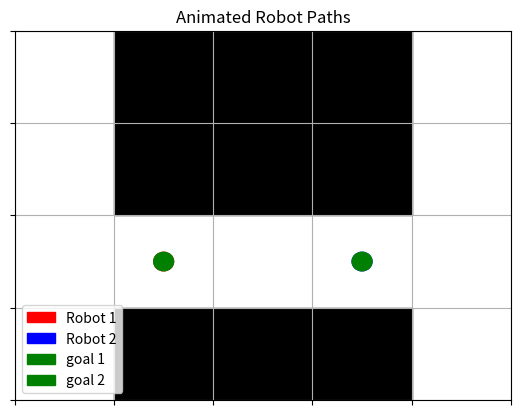

Here is the Python script that generated this plot:
import heapq
import matplotlib.pyplot as plt
import matplotlib.patches as patches

# ---------- A* JOINT PLANNER ----------
def is_valid(pos, grid, other_pos, old_pos):
    rows, cols = len(grid), len(grid[0])
    x, y = pos
    return (0 <= x < rows and 0 <= y < cols and 
            grid[x][y] == 0 and pos != other_pos)

def heuristic(pos1, pos2, goal1, goal2):
    return abs(pos1[0]-goal1[0]) + abs(pos1[1]-goal1[1]) + \
           abs(pos2[0]-goal2[0]) + abs(pos2[1]-goal2[1])

def joint_astar(grid, start1, goal1, start2, goal2):
    visited = set()
    heap = []
    heapq.heappush(heap, (0 + heuristic(start1, start2, goal1, goal2), 0, start1, start2, []))
    directions = [(-1,0), (1,0), (0,-1), (0,1), (0,0)]

    while heap:
        f, g, pos1, pos2, path = heapq.heappop(heap)
        if (pos1, pos2) in visited:
            continue
        visited.add((pos1, pos2))

        if pos1 == goal1 and pos2 == goal2:
            return path + [(pos1, pos2)]

        for d1 in directions:
            pos_old1 = (pos1[0], pos1[1])
            new_pos1 = (pos1[0] + d1[0], pos1[1] + d1[1])
            if not is_valid(new_pos1, grid, pos2, pos_old1): continue

            for d2 in directions:
                pos_old2 = (pos2[0], pos2[1])
                new_pos2 = (pos2[0] + d2[0], pos2[1] + d2[1])
                if not is_valid(new_pos2, grid, new_pos1, pos_old2): continue

                # avoid cross paths
                if new_pos1 == pos2 and new_pos2 == pos1:
                    continue

                new_path = path + [(pos1, pos2)]
                h = heuristic(new_pos1, new_pos2, goal1, goal2)
                heapq.heappush(heap, (g+1+h, g+1, new_pos1, new_pos2, new_path))

    return None

# ---------- PLOTTER ----------
def plot_grid_path_with_lines(grid, path):
    fig, ax = plt.subplots()
    rows, cols = len(grid), len(grid[0])
    ax.set_xlim(0, cols)
    ax.set_ylim(0, rows)
    ax.set_xticks(range(cols+1))
    ax.set_yticks(range(rows+1))
    ax.set_xticklabels([])
    ax.set_yticklabels([])
    ax.grid(True)

    # Draw obstacles
    for i in range(rows):
        for j in range(cols):
            if grid[i][j] == 1:
                rect = patches.Rectangle((j, rows-1-i), 1, 1, color='black')
                ax.add_patch(rect)

    # Draw robot positions and lines
    r1_path = []
    r2_path = []
    for t, (r1, r2) in enumerate(path):
        y1, x1 = rows-1-r1[0], r1[1]
        y2, x2 = rows-1-r2[0], r2[1]
        r1_path.append((x1 + 0.5, y1 + 0.5))
        r2_path.append((x2 + 0.5, y2 + 0.5))
        ax.text(x1+0.05, y1+0.7, f'{t}', color='red', fontsize=8)
        ax.text(x2+0.05, y2+0.1, f'{t}', color='blue', fontsize=8)

    # Connect the robot paths with lines
    r1_xs, r1_ys = zip(*r1_path)
    r2_xs, r2_ys = zip(*r2_path)
    ax.plot(r1_xs, r1_ys, color='red', linewidth=2, label='Robot 1')
    ax.plot(r2_xs, r2_ys, color='blue', linewidth=2, label='Robot 2')

    ax.legend()
    ax.set_aspect('equal')
    plt.title("Joint Path of Two Robots with Lines")
    plt.show()
    
import matplotlib.animation as animation

# Animate two robots moving as circles
def animate_robot_paths(grid, path):
    fig, ax = plt.subplots()
    rows, cols = len(grid), len(grid[0])
    ax.set_xlim(0, cols)
    ax.set_ylim(0, rows)
    ax.set_xticks(range(cols+1))
    ax.set_yticks(range(rows+1))
    ax.set_xticklabels([])
    ax.set_yticklabels([])
    ax.grid(True)

    # Draw obstacles
    for i in range(rows):
        for j in range(cols):
            if grid[i][j] == 1:
                rect = patches.Rectangle((j, rows-1-i), 1, 1, color='black')
                ax.add_patch(rect)

    # Create robot markers
    robot1 = plt.Circle((0.5, 0.5), 0.1, color='red', label='Robot 1')
    robot2 = plt.Circle((0.5, 0.5), 0.1, color='blue', label='Robot 2')
    goal1 = plt.Circle((0.5, 0.5), 0.1, color='green', label='goal 1')
    goal2 = plt.Circle((0.5, 0.5), 0.1, color='green', label='goal 2')
    ax.add_patch(robot1)
    ax.add_patch(robot2)
    ax.add_patch(goal1)
    ax.add_patch(goal2)
    ax.legend()
    
    goal1.center = path[-1][0]
    goal2.center = path[-1][1]

    def update(frame):
        if frame >= len(path):
            return robot1, robot2
        (r1, r2) = path[frame]
        (rg1, rg2) = path[-1]
        y1, x1 = rows-1-r1[0], r1[1]
        y2, x2 = rows-1-r2[0], r2[1]
        gy1, gx1 = rows-1-rg1[0], rg1[1]
        gy2, gx2 = rows-1-rg2[0], rg2[1]
        goal1.center = (gx1 + 0.5, gy1 + 0.5)
        goal2.center = (gx2 + 0.5, gy2 + 0.5)
        robot1.center = (x1 + 0.5, y1 + 0.5)
        robot2.center = (x2 + 0.5, y2 + 0.5)
        return goal1, goal2, robot1, robot2

    ani = animation.FuncAnimation(fig, update, frames=len(path), interval=1000, blit=True, repeat=False)
    plt.title("Animated Robot Paths")
    plt.show()

# ---------- EXAMPLE USAGE ----------
if __name__ == "__main__":
    # grid = [
    #     [1, 1, 1, 0, 0],
    #     [1, 0, 1, 0, 0],
    #     [1, 0, 0, 0, 0],
    #     [1, 1, 1, 0, 0]
    # ]
    grid = [
        [0, 1, 1, 1, 0],
        [0, 1, 1, 1, 0],
        [0, 0, 0, 0, 0],
        [0, 1, 1, 1, 0]
    ]

    start1 = (2, 1)
    goal1 = (2, 3)
    start2 = (2, 3)
    goal2 = (2, 1)

    path = joint_astar(grid, start1, goal1, start2, goal2)
    # if path:
    #     plot_grid_path_with_lines(grid, path)
    # else:
    #     print("No path found!")
    
    animate_robot_paths(grid, path)

